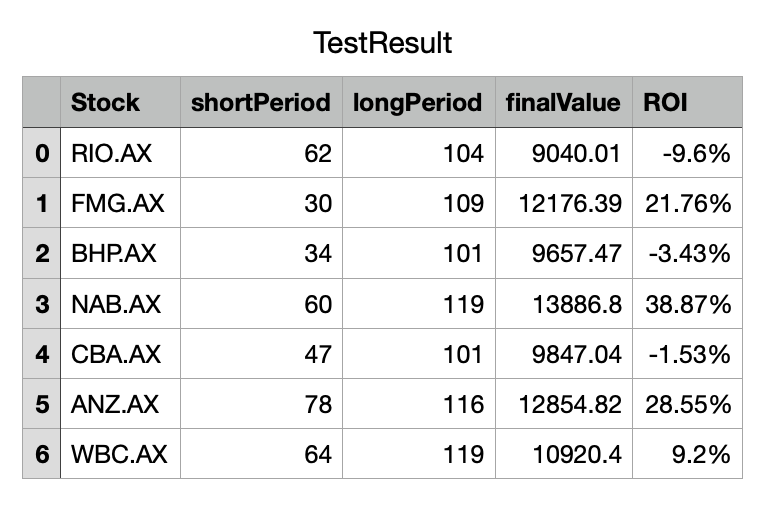

Source data for this figure (header and first rows):
, Stock, shortPeriod, longPeriod, finalValue, ROI
0, RIO.AX, 62, 104, 9040, -9.6%
1, FMG.AX, 30, 109, 12176, 21.76%
2, BHP.AX, 34, 101, 9657, -3.43%
3, NAB.AX, 60, 119, 13887, 38.87%
4, CBA.AX, 47, 101, 9847, -1.53%
5, ANZ.AX, 78, 116, 12855, 28.55%
6, WBC.AX, 64, 119, 10920, 9.2%
